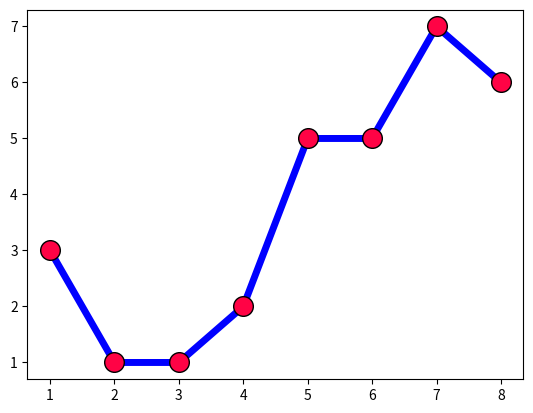
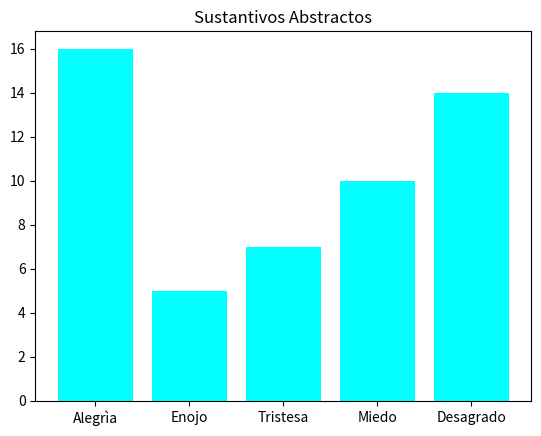

Here is the Python script that generated these plots, in order:

import matplotlib.pyplot as plt

Fig, Grafica = plt.subplots()

Eje_X = [1, 2, 3, 4, 5, 6, 7, 8]
Eje_Y = [3, 1, 1, 2, 5, 5, 7, 6]

def Diagrama_De_Barras():

	Fig, Grafica = plt.subplots()

	Letras = ['Alegrìa', 'Enojo', 'Tristesa', 'Miedo', 'Desagrado']
	Cantidad = [16, 5, 7, 10, 14]

	Grafica.bar(Letras, Cantidad, color = 'aqua')

	plt.title('Sustantivos Abstractos')

# Grafica de Puntos

Grafica.scatter(Eje_X, Eje_Y, s = 200, color = '#ff0345', edgecolor = ('k'))

# De Lineas

Grafica.plot(Eje_X, Eje_Y, color = 'b', linewidth = 5, zorder = 0)

print(Diagrama_De_Barras())

plt.show()